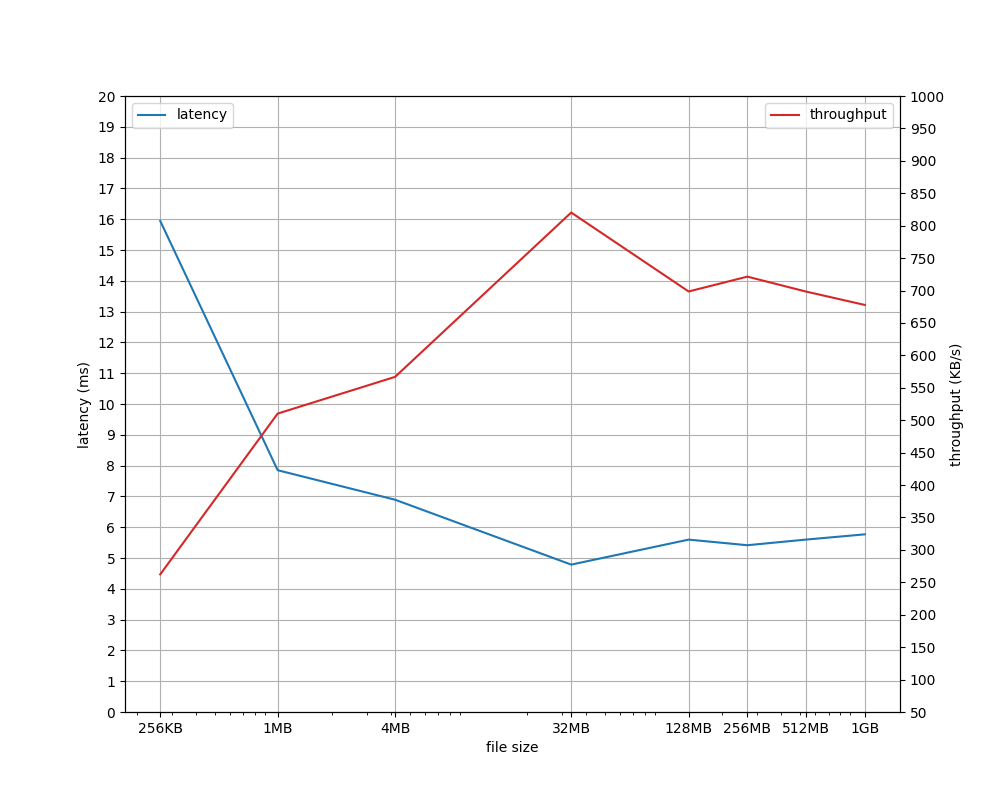

The table this chart was drawn from, first rows:
FileSize, avg_latency, min_latency, max_latency, stddev, avg_throughput
262144, 15944346, 69190, 124882598, 21079859, 0.2622
1048576, 7850664, 57538, 93453634, 9782275, 0.5102
4194304, 6891942, 61558, 84694295, 7738408, 0.5668
33554432, 4785180, 62390, 164046561, 4712485, 0.8203
134217728, 5596868, 62936, 274577737, 3923829, 0.6985
268435456, 5414808, 65359, 323272846, 3517523, 0.7214
536870912, 5598175, 65192, 480072792, 3503742, 0.6984
1073741824, 5767743, 66116, 353342559, 3328723, 0.6778
